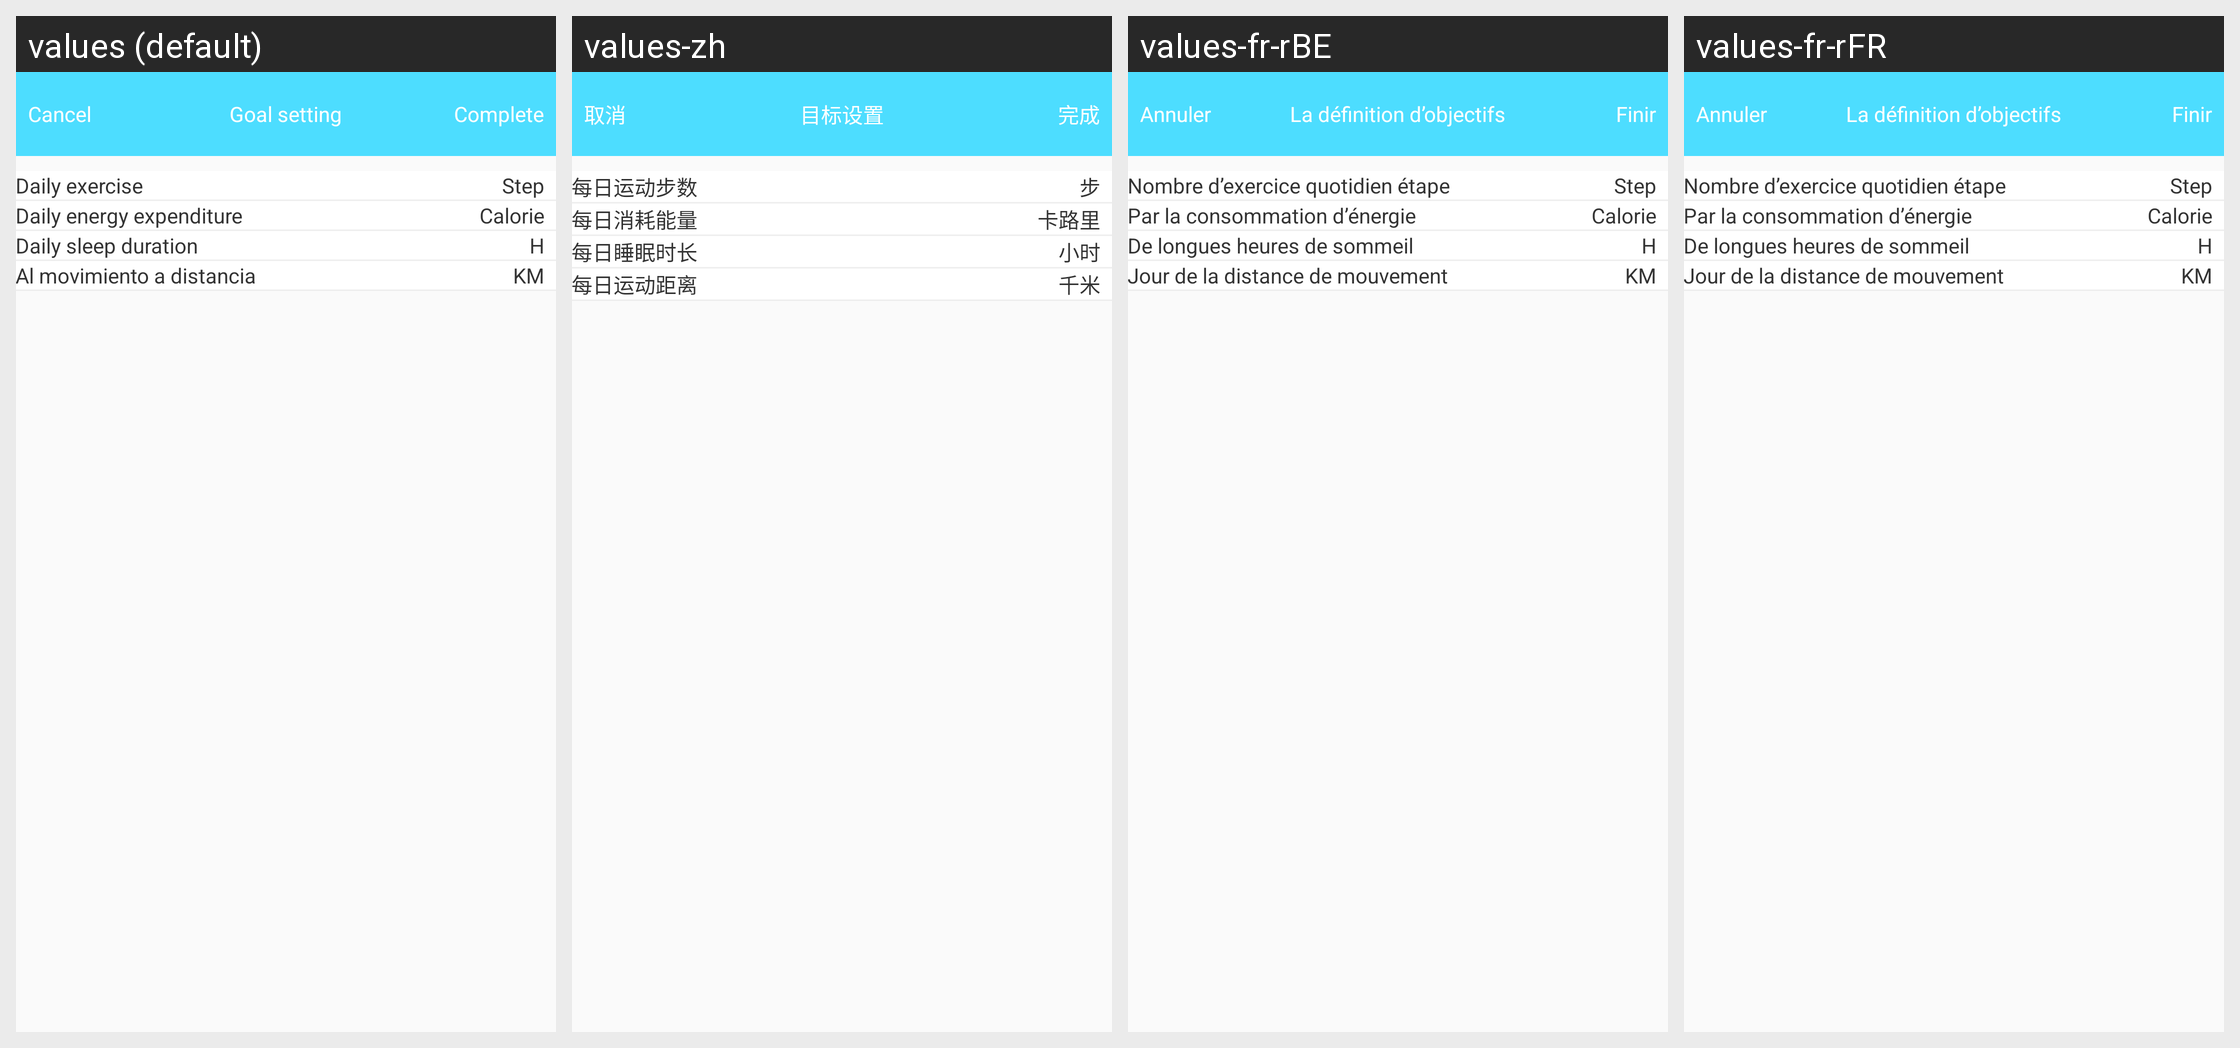

For this localized Android screen grid, give each drawn string resource with its value in every locale shown.
Android screen res/layout/b18i_target_setting_layout.xml rendered under 4 locales, left to right: values (default), values-zh, values-fr-rBE, values-fr-rFR. Device: Nexus 5 (rendered at 1080×1920; each locale shown at half size, 540×960, under a caption strip naming it); theme AppTheme.
Other locales in the repository, not shown: values-de-rDE, values-en, values-es-rES, values-fr-rCA, values-it-rCH, values-it-rIT, values-ja-rJP, values-ko-rKR, values-pt-rBR, values-ru-rRU, values-vi-rVN, values-zh-rCN, values-zh-rHK, values-zh-rTW.
Strings drawn on this screen, with the default value and each locale's value (text and hints the layout hard-codes, and strings that could not be matched under every locale, appear in the picture but are not listed):

cancle
  values: Cancel
  values-zh: 取消
  values-fr-rBE: Annuler
  values-fr-rFR: Annuler

Targetsetting
  values: Goal setting
  values-zh: 目标设置
  values-fr-rBE: La définition d’objectifs
  values-fr-rFR: La définition d’objectifs

complete
  values: Complete
  values-zh: 完成
  values-fr-rBE: Finir
  values-fr-rFR: Finir

daily_numberofsteps
  values: Daily exercise
  values-zh: 每日运动步数
  values-fr-rBE: Nombre d’exercice quotidien étape
  values-fr-rFR: Nombre d’exercice quotidien étape

steps
  values: Step
  values-zh: 步
  values-fr-rBE: Step
  values-fr-rFR: Step

daily_consunergy
  values: Daily energy expenditure
  values-zh: 每日消耗能量
  values-fr-rBE: Par la consommation d’énergie
  values-fr-rFR: Par la consommation d’énergie

calories
  values: Calorie
  values-zh: 卡路里
  values-fr-rBE: Calorie
  values-fr-rFR: Calorie

daily_sleepduration
  values: Daily sleep duration
  values-zh: 每日睡眠时长
  values-fr-rBE: De longues heures de sommeil
  values-fr-rFR: De longues heures de sommeil

hour
  values: H
  values-zh: 小时
  values-fr-rBE: H
  values-fr-rFR: H

daily_distancia
  values: Al movimiento a distancia
  values-zh: 每日运动距离
  values-fr-rBE: Jour de la distance de mouvement
  values-fr-rFR: Jour de la distance de mouvement

km
  values: KM
  values-zh: 千米
  values-fr-rBE: KM
  values-fr-rFR: KM
